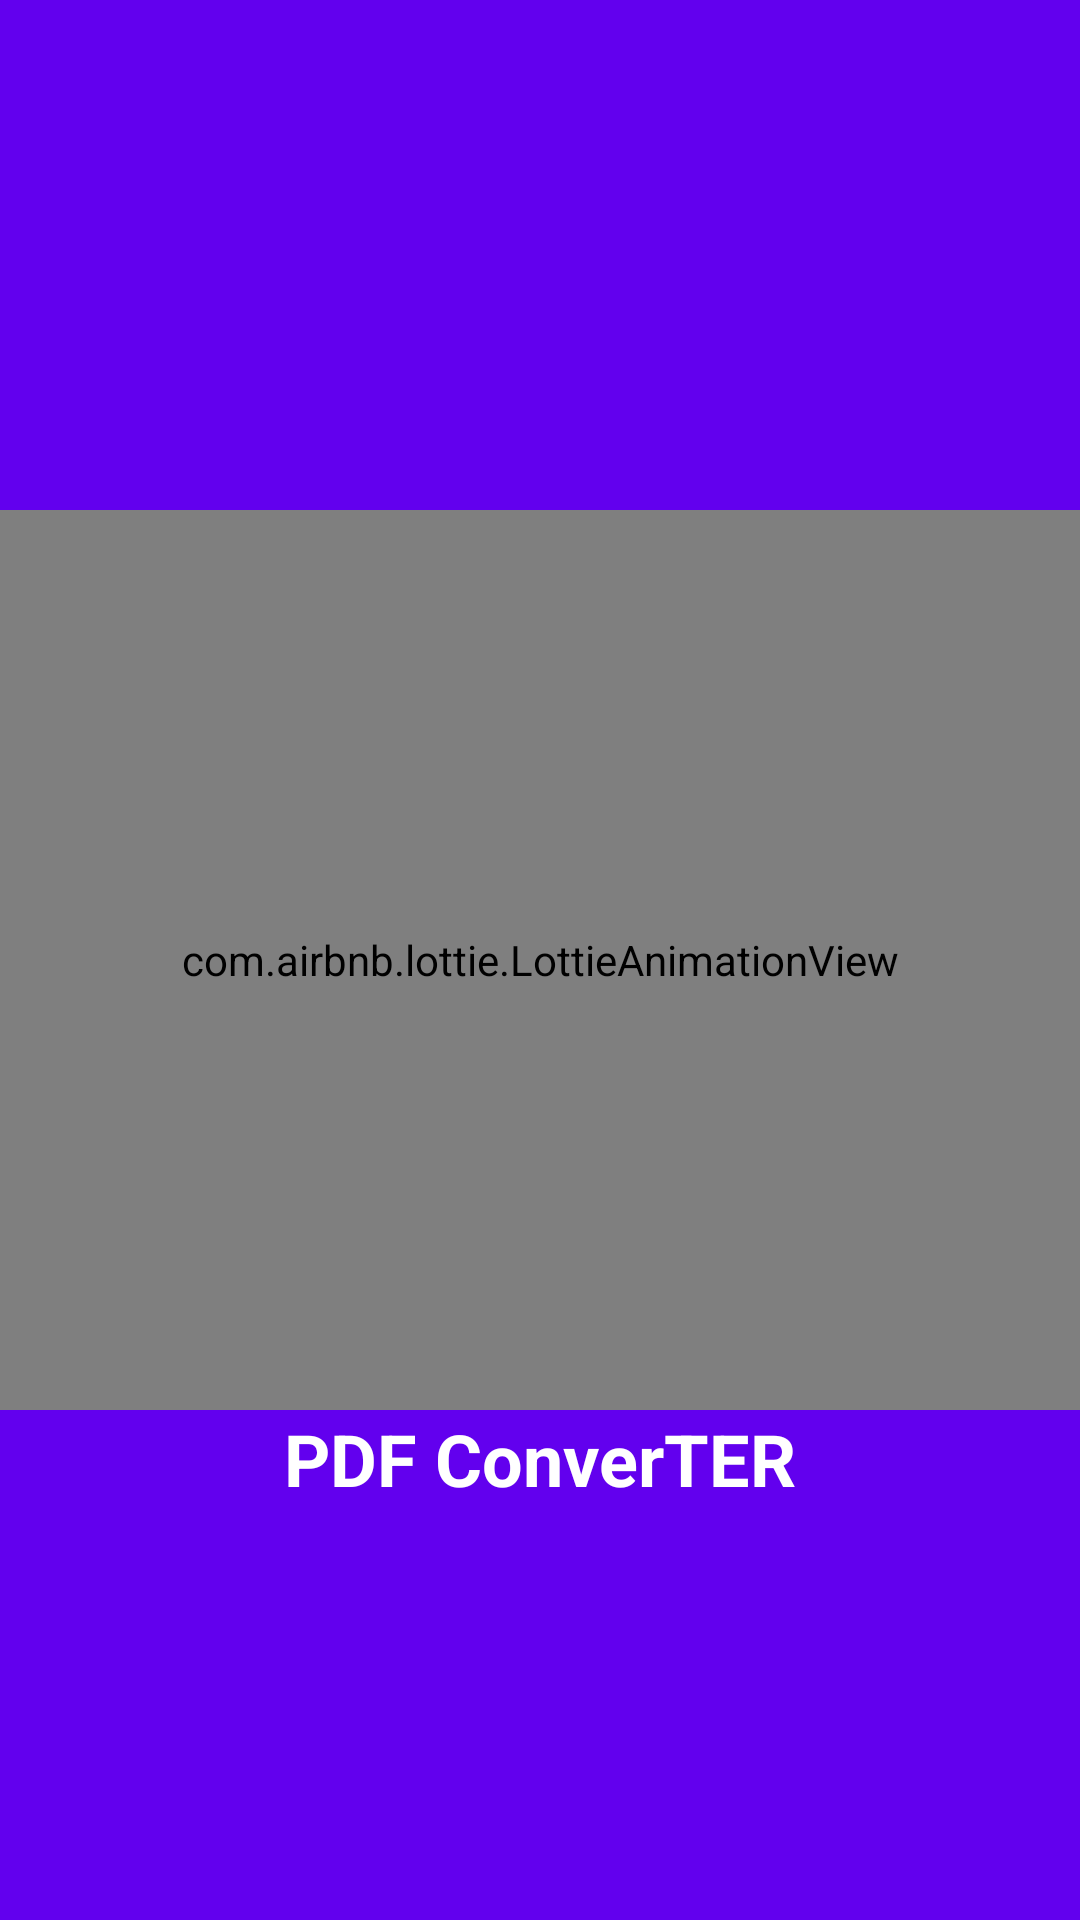

This screen was rendered from an Android layout file. Write that file and the resources it references.
<!-- AndroidManifest.xml: application theme Theme.ImageConvert2 -->
<!-- res/layout/activity_splash_screen.xml -->
<?xml version="1.0" encoding="utf-8"?>
<androidx.constraintlayout.widget.ConstraintLayout xmlns:android="http://schemas.android.com/apk/res/android"
    xmlns:app="http://schemas.android.com/apk/res-auto"
    xmlns:tools="http://schemas.android.com/tools"
    android:layout_width="match_parent"
    android:layout_height="match_parent"
    android:background="@color/design_default_color_primary"
    tools:context=".SplashScreen">


    <com.airbnb.lottie.LottieAnimationView
        android:id="@+id/animationView"
        android:layout_width="match_parent"
        android:layout_height="300dp"
        app:lottie_rawRes="@raw/walk_animation"
        app:lottie_autoPlay="true"
        app:layout_constraintBottom_toBottomOf="parent"
        app:layout_constraintTop_toTopOf="parent"
         app:layout_constraintStart_toStartOf="parent"
        app:layout_constraintEnd_toEndOf="parent"
        app:lottie_loop="true"/>

    <androidx.appcompat.widget.AppCompatTextView
        android:layout_width="wrap_content"
        android:layout_height="wrap_content"
        android:text="PDF ConverTER"
        android:textColor="@color/white"
        android:textStyle="bold"
        android:textSize="24dp"
        app:layout_constraintTop_toBottomOf="@+id/animationView"
        app:layout_constraintStart_toStartOf="parent"
        app:layout_constraintEnd_toEndOf="parent"/>


</androidx.constraintlayout.widget.ConstraintLayout>
<!-- resources referenced by this layout -->
<resources>
  <style name="Theme.ImageConvert2" parent="Theme.MaterialComponents.DayNight.NoActionBar">
          
          <item name="colorPrimary">@color/purple_500</item>
          <item name="colorPrimaryVariant">@color/purple_700</item>
          <item name="colorOnPrimary">@color/white</item>
          
          <item name="colorSecondary">@color/teal_200</item>
          <item name="colorSecondaryVariant">@color/teal_700</item>
          <item name="colorOnSecondary">@color/black</item>
          
          <item name="android:statusBarColor" tools:targetApi="l">?attr/colorPrimaryVariant</item>
          
      </style>
  <!-- not gathered from this repository: default colours our renderer supplied (Android Studio template values) -->
  <color name="purple_500">#FF6200EE</color>
  <color name="purple_700">#FF3700B3</color>
  <color name="teal_200">#FF03DAC5</color>
  <color name="teal_700">#FF018786</color>
  <color name="black">#FF000000</color>
  <color name="white">#FFFFFFFF</color>
</resources>
